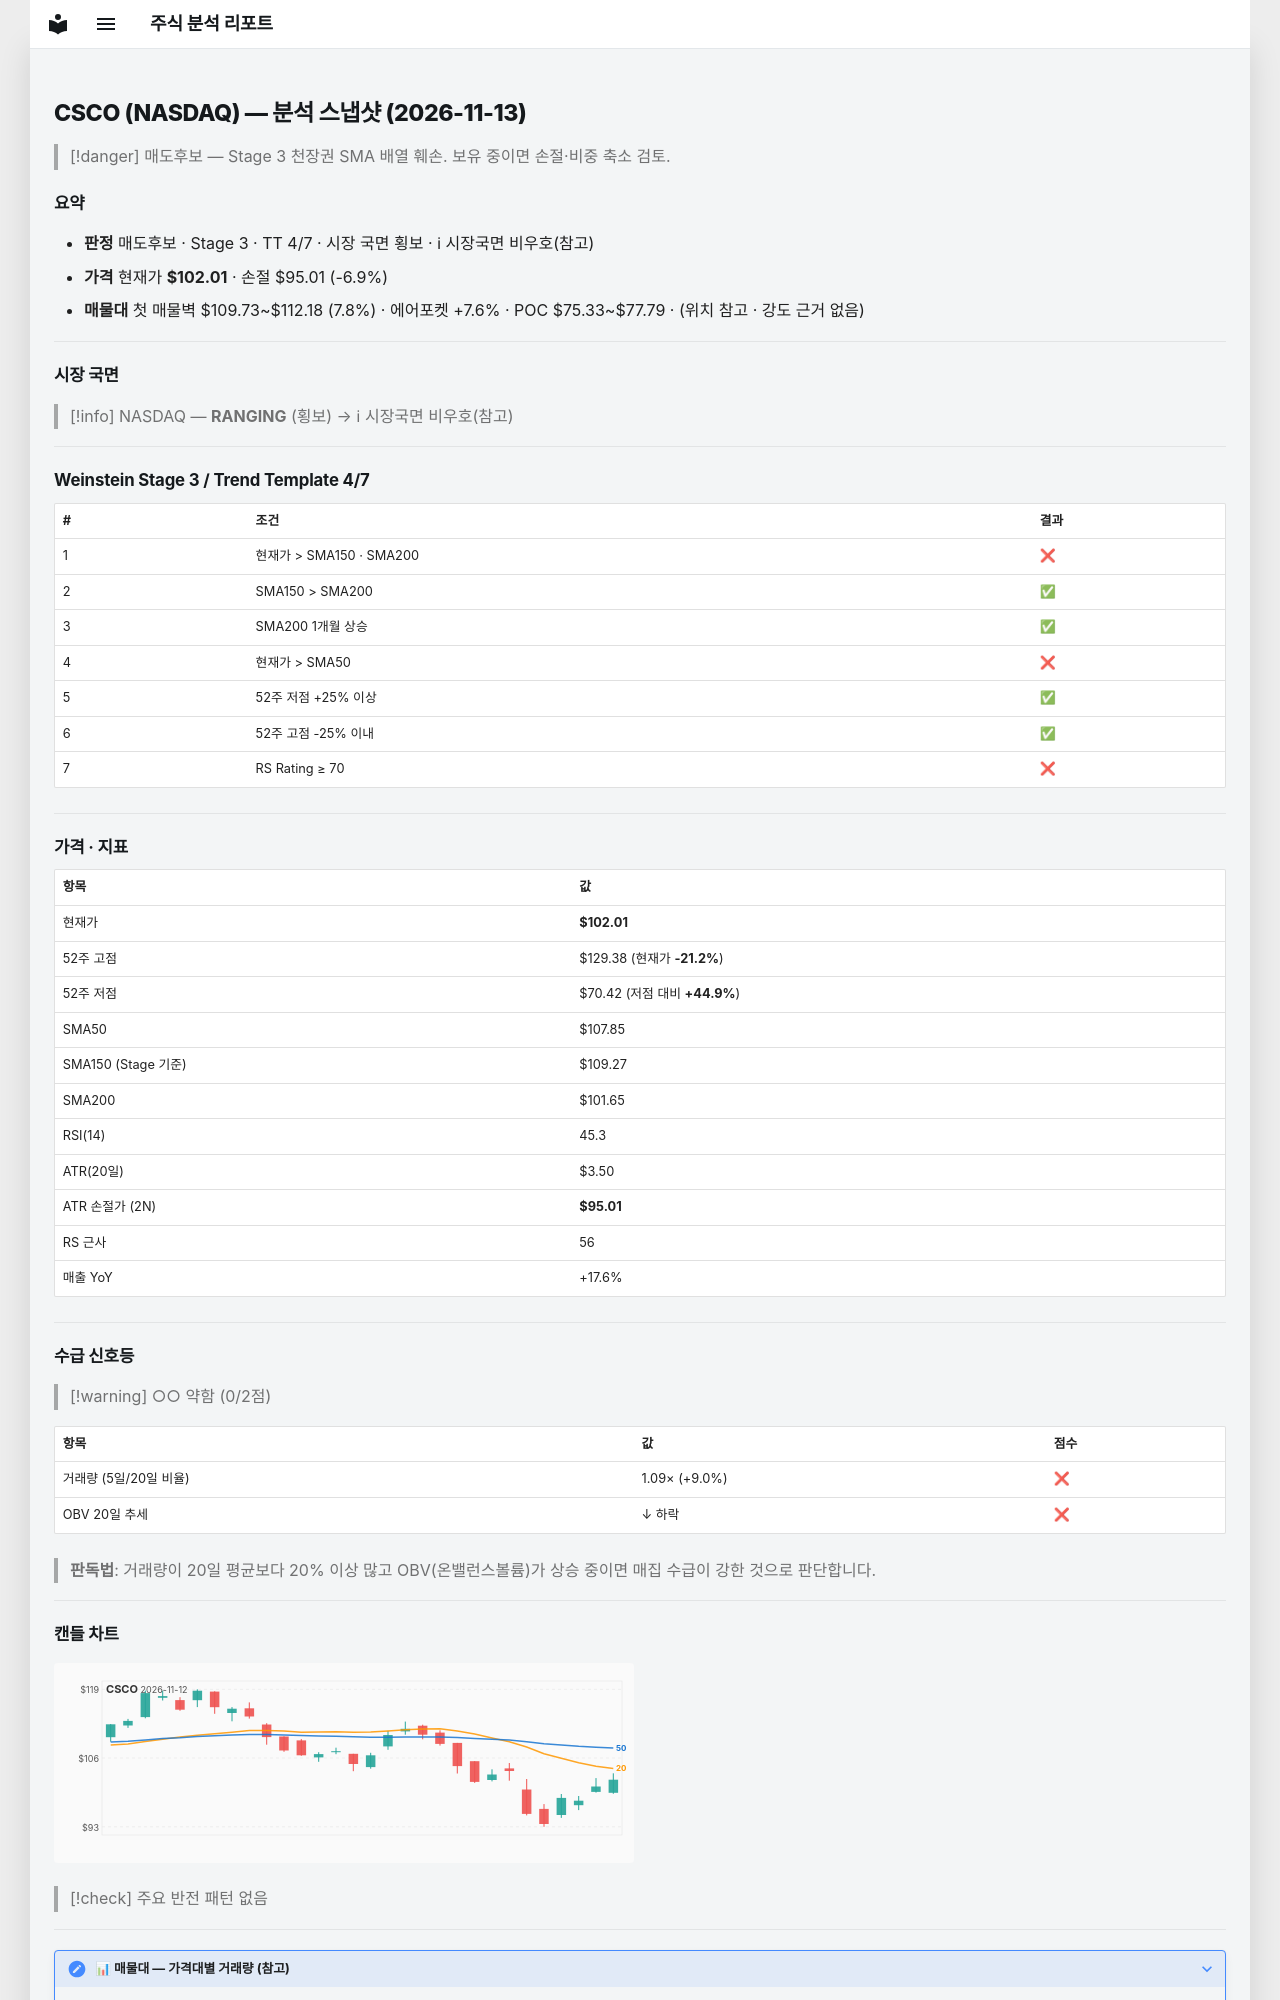

repository: soloandco/stock-reports · page: snapshots/CSCO-2026-11-13/index.html · generator: mkdocs

---
type: analysis-snapshot
title: CSCO 분석 스냅샷
ticker: CSCO
market: NASDAQ
created: 2026-11-13
updated: 2026-11-13
bar-date: 2026-11-12
verdict: 매도후보
real-rr: 3.18
sma50-gap-pct: -5.4
weekly-position: 저항대아래
weekly-overhead-price: 124.23
weekly-overhead-pct: 21.8
stage: 3
trend-template-score: 4
tt-max: 7
ma-set: sma-50-150-200
price: 102.01000213623047
stop-price: 95.01474202062505
market-regime: RANGING
supply-demand-score: 0/2
supply-demand-label: 약함
status: tracking
tags:
  - stock-agent
  - watchlist
  - CSCO
  - analysis
related:
  - "[[analysis-template]]"
---

# CSCO (NASDAQ) — 분석 스냅샷 (2026-11-13)

> [!danger] 매도후보 — Stage 3 천장권
> SMA 배열 훼손. 보유 중이면 손절·비중 축소 검토.

## 요약

- **판정** 매도후보 · Stage 3 · TT 4/7 · 시장 국면 횡보 · ℹ 시장국면 비우호(참고)
- **가격** 현재가 **$102.01** · 손절 $95.01 (-6.9%)
- **매물대** 첫 매물벽 $109.73~$112.18 (7.8%) · 에어포켓 +7.6% · POC $75.33~$77.79 · (위치 참고 · 강도 근거 없음)

---

## 시장 국면

> [!info] NASDAQ — **RANGING** (횡보) → ℹ 시장국면 비우호(참고)

---

## Weinstein Stage 3 / Trend Template 4/7

| # | 조건 | 결과 |
|---|------|------|
| 1 | 현재가 > SMA150 · SMA200 | ❌ |
| 2 | SMA150 > SMA200 | ✅ |
| 3 | SMA200 1개월 상승 | ✅ |
| 4 | 현재가 > SMA50 | ❌ |
| 5 | 52주 저점 +25% 이상 | ✅ |
| 6 | 52주 고점 -25% 이내 | ✅ |
| 7 | RS Rating ≥ 70 | ❌ |

---

## 가격 · 지표

| 항목 | 값 |
|------|---|
| 현재가 | **$102.01** |
| 52주 고점 | $129.38 (현재가 **-21.2%**) |
| 52주 저점 | $70.42 (저점 대비 **+44.9%**) |
| SMA50 | $107.85 |
| SMA150 (Stage 기준) | $109.27 |
| SMA200 | $101.65 |
| RSI(14) | 45.3 |
| ATR(20일) | $3.50 |
| ATR 손절가 (2N) | **$95.01** |
| RS 근사 | 56 |
| 매출 YoY | +17.6% |

---
## 수급 신호등

> [!warning] ○○ 약함 (0/2점)

| 항목 | 값 | 점수 |
|------|------|------|
| 거래량 (5일/20일 비율) | 1.09× (+9.0%) | ❌ |
| OBV 20일 추세 | ↓ 하락 | ❌ |

> **판독법**: 거래량이 20일 평균보다 20% 이상 많고 OBV(온밸런스볼륨)가 상승 중이면 매집 수급이 강한 것으로 판단합니다.

---
